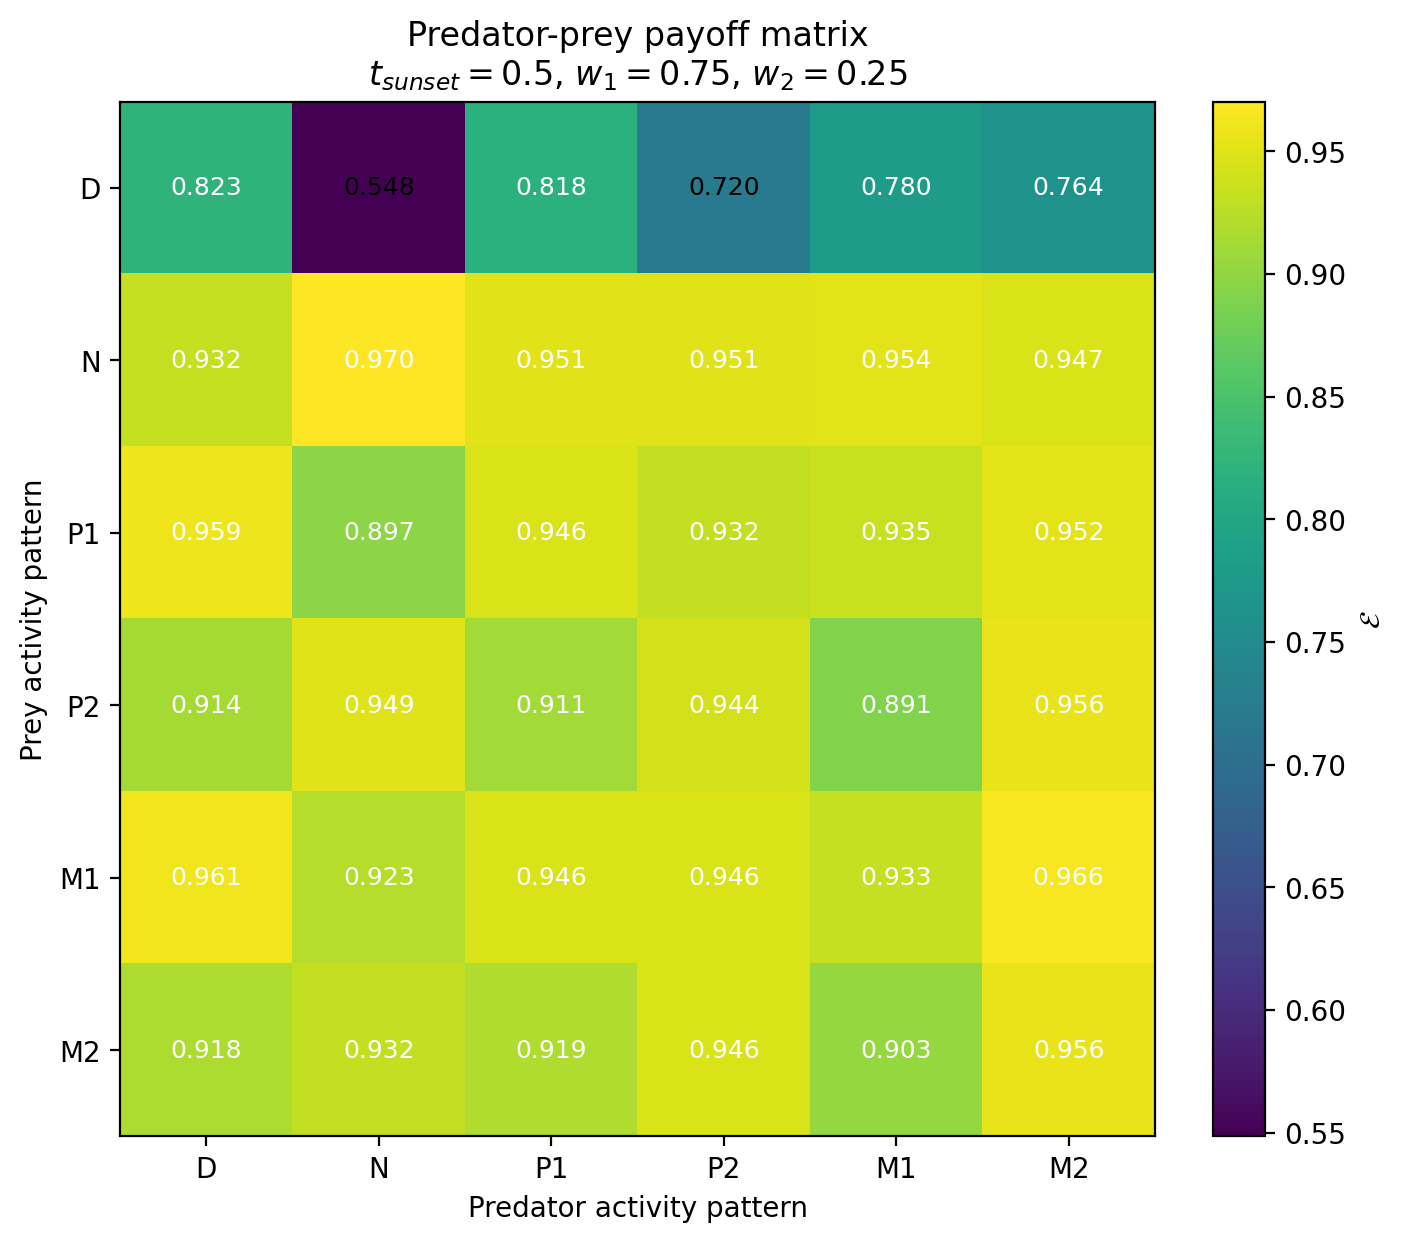

Values plotted in this chart, from the file beside it:
Prey / Predator, D, N, P1, P2, M1, M2
D, 0.8225, 0.5485, 0.818, 0.7203, 0.7802, 0.764
N, 0.9324, 0.9703, 0.9507, 0.9514, 0.9536, 0.9467
P1, 0.959, 0.8971, 0.9458, 0.9318, 0.9353, 0.9522
P2, 0.9142, 0.9492, 0.9113, 0.9437, 0.8906, 0.9555
M1, 0.9612, 0.9227, 0.9463, 0.9465, 0.9333, 0.9664
M2, 0.9184, 0.9323, 0.9194, 0.9458, 0.9028, 0.9558
